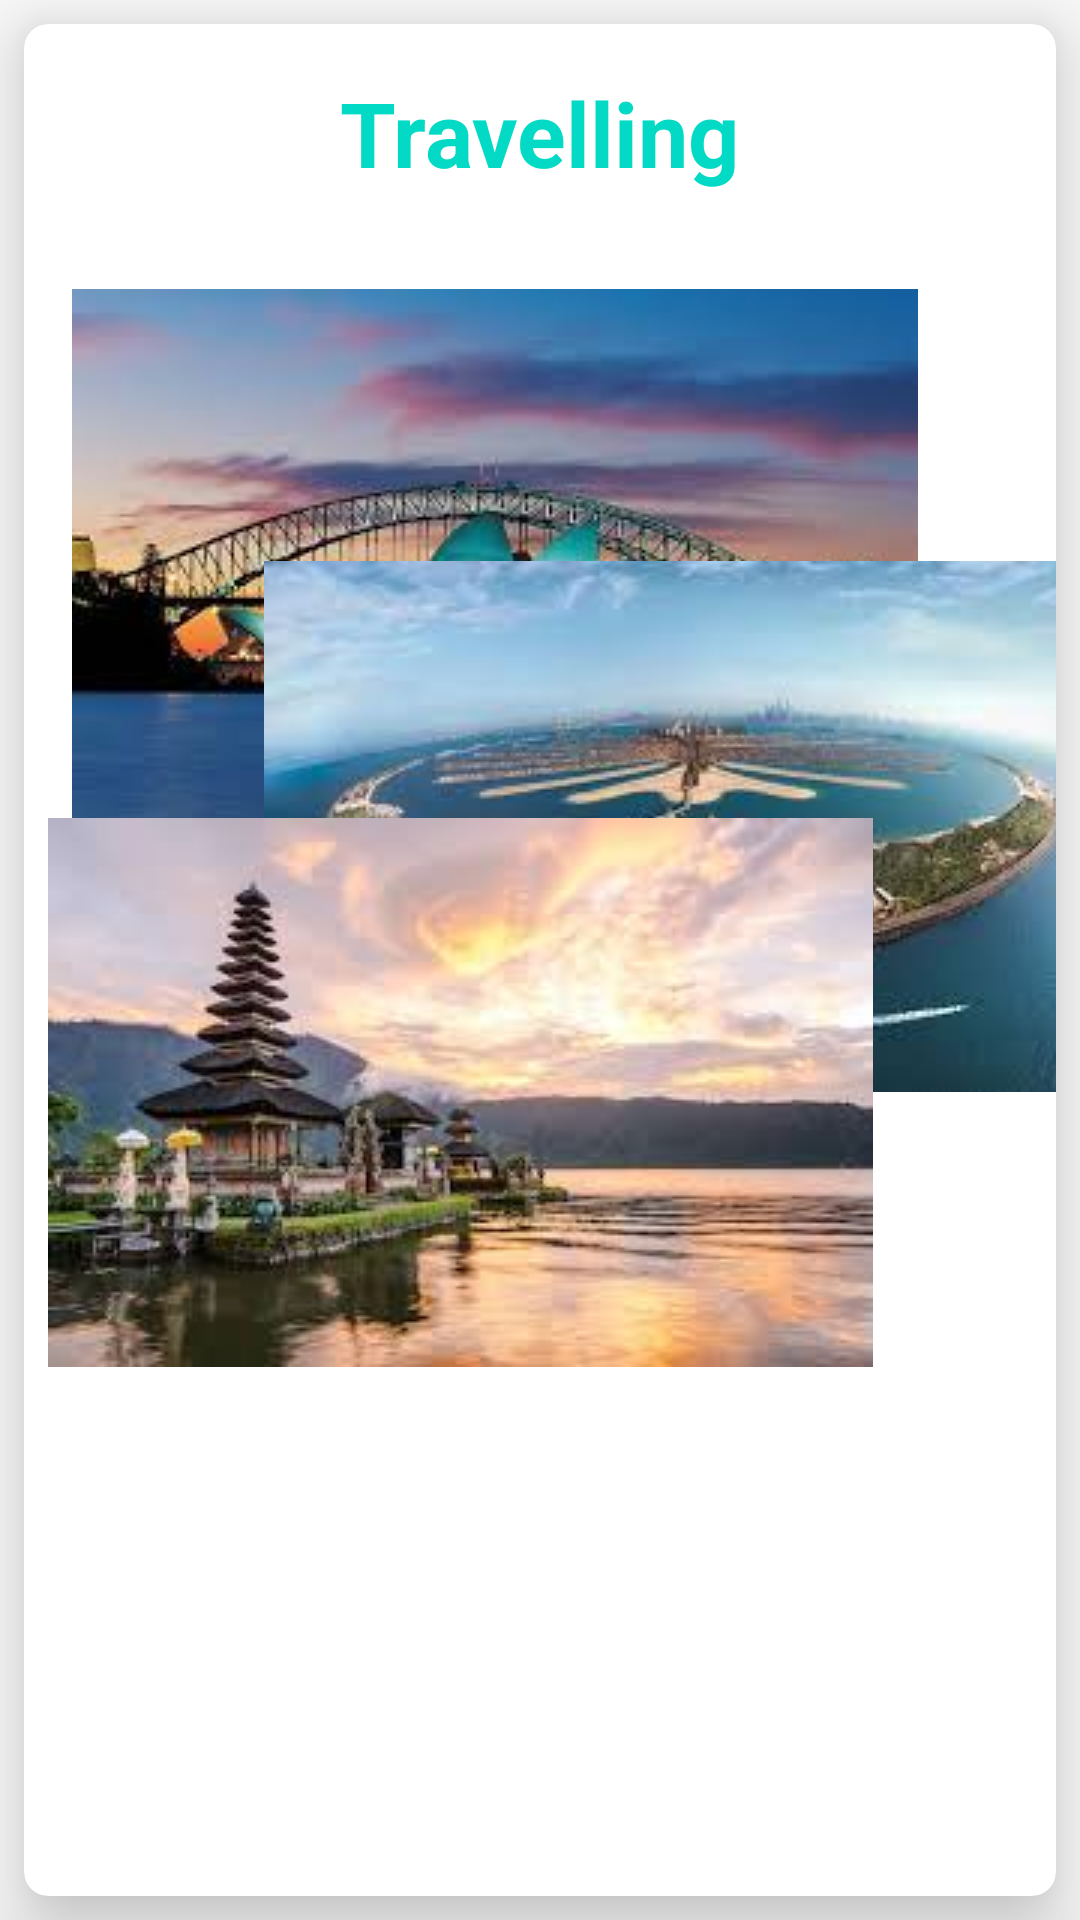

Android layout source for this screen:
<!-- AndroidManifest.xml: application theme AppTheme -->
<!-- res/layout/activity_card_view.xml -->
<?xml version="1.0" encoding="utf-8"?>
<android.support.constraint.ConstraintLayout xmlns:android="http://schemas.android.com/apk/res/android"
    xmlns:app="http://schemas.android.com/apk/res-auto"
    xmlns:tools="http://schemas.android.com/tools"
    android:layout_width="match_parent"
    android:layout_height="match_parent"
    tools:context=".cardviewhobby.CardViewActivity">

    <android.support.v7.widget.CardView
        android:layout_width="0dp"
        android:layout_height="0dp"
        android:layout_marginStart="8dp"
        android:layout_marginLeft="8dp"
        android:layout_marginTop="8dp"
        android:layout_marginEnd="8dp"
        android:layout_marginRight="8dp"
        android:layout_marginBottom="8dp"
        app:cardCornerRadius="8dp"
        app:cardElevation="16dp"
        app:layout_constraintBottom_toBottomOf="parent"
        app:layout_constraintEnd_toEndOf="parent"
        app:layout_constraintStart_toStartOf="parent"
        app:layout_constraintTop_toTopOf="parent">

        <android.support.constraint.ConstraintLayout
            android:layout_width="match_parent"
            android:layout_height="match_parent">


            <TextView
                android:id="@+id/text_view_travelling"
                android:layout_width="wrap_content"
                android:layout_height="wrap_content"
                android:layout_marginStart="8dp"
                android:layout_marginLeft="8dp"
                android:layout_marginTop="16dp"
                android:layout_marginEnd="8dp"
                android:layout_marginRight="8dp"
                android:text="Travelling"
                android:textColor="@color/colorAccent"
                android:textSize="30sp"
                android:textStyle="bold"
                app:layout_constraintEnd_toEndOf="parent"
                app:layout_constraintStart_toStartOf="parent"
                app:layout_constraintTop_toTopOf="parent" />

            <ImageView
                android:id="@+id/image_view_1"
                android:layout_width="wrap_content"
                android:layout_height="wrap_content"
                android:layout_marginStart="16dp"
                android:layout_marginLeft="16dp"
                android:layout_marginTop="32dp"
                android:scaleType="fitXY"
                app:layout_constraintHeight_percent="0.3"
                app:layout_constraintStart_toStartOf="parent"
                app:layout_constraintTop_toBottomOf="@+id/text_view_travelling"
                app:layout_constraintWidth_percent="0.7"
                app:srcCompat="@drawable/image1" />

            <ImageView
                android:id="@+id/image_view_2"
                android:layout_width="wrap_content"
                android:layout_height="wrap_content"
                android:layout_marginStart="32dp"
                android:layout_marginLeft="32dp"
                android:layout_marginTop="8dp"
                android:scaleType="fitXY"
                app:layout_constraintBottom_toBottomOf="@+id/image_view_1"
                app:layout_constraintHeight_percent="0.3"
                app:layout_constraintStart_toStartOf="@+id/image_view_1"
                app:layout_constraintTop_toBottomOf="@+id/image_view_1"
                app:layout_constraintWidth_percent="0.7"
                app:srcCompat="@drawable/image2" />

            <ImageView
                android:id="@+id/image_view_3"
                android:layout_width="wrap_content"
                android:layout_height="wrap_content"
                android:layout_marginStart="32dp"
                android:layout_marginLeft="32dp"
                app:layout_constraintBottom_toBottomOf="@+id/image_view_2"
                app:layout_constraintHeight_percent="0.3"
                app:layout_constraintStart_toStartOf="@+id/image_view_2"
                app:layout_constraintTop_toBottomOf="@+id/image_view_2"
                app:layout_constraintWidth_percent="0.7"
                app:srcCompat="@drawable/image3"
                android:scaleType="fitXY"/>

            <ImageView
                android:id="@+id/image_view_4"
                android:layout_width="wrap_content"
                android:layout_height="wrap_content"
                android:layout_marginStart="8dp"
                android:layout_marginLeft="8dp"
                android:layout_marginTop="8dp"
                app:layout_constraintBottom_toBottomOf="@+id/image_view_3"
                app:layout_constraintStart_toStartOf="parent"
                app:layout_constraintTop_toBottomOf="@+id/image_view_3"
                app:srcCompat="@drawable/image4"
                app:layout_constraintHeight_percent="0.3"
                app:layout_constraintWidth_percent="0.7"
                android:scaleType="fitXY"/>


        </android.support.constraint.ConstraintLayout>
    </android.support.v7.widget.CardView>

</android.support.constraint.ConstraintLayout>
<!-- resources referenced by this layout -->
<resources>
  <!-- drawable image1: jpg bitmap (drawable, 8680 bytes) -->
  <!-- drawable image3: jpg bitmap (drawable, 7832 bytes) -->
  <!-- drawable image4: jpg bitmap (drawable, 8731 bytes) -->
  <style name="AppTheme" parent="Theme.AppCompat.Light.DarkActionBar">
          
          <item name="colorPrimary">@color/colorPrimary</item>
          <item name="colorPrimaryDark">@color/colorPrimaryDark</item>
          <item name="colorAccent">@color/colorAccent</item>
      </style>
  <!-- not gathered from this repository: default colours our renderer supplied (Android Studio template values) -->
  <color name="colorPrimary">#FF6200EE</color>
  <color name="colorPrimaryDark">#FF3700B3</color>
  <color name="colorAccent">#FF03DAC5</color>
</resources>
